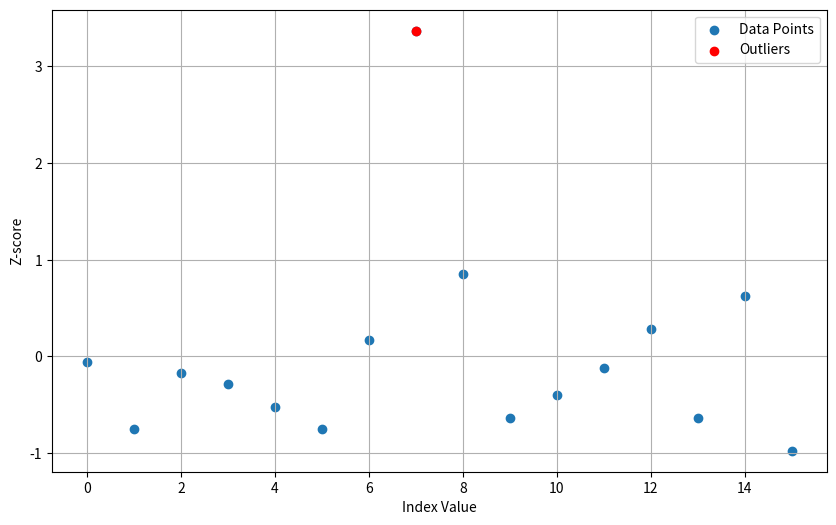

Generate this figure with matplotlib:
from matplotlib import pyplot as plt
import pandas as pd
import numpy as np
from scipy.stats import zscore # scipy library helps finding z_score of each value

data = [5, 2, 4.5, 4, 3, 2, 6, 20, 9, 2.5, 3.5, 4.75, 6.5, 2.5, 8, 1]
df = pd.DataFrame(data, columns=['Value'])
print(df.head())

print("-----------------------------")

df['Z-score'] = zscore(df['Value']) # z_score = (current_value - mean) / standard deviation
print(df)
print("\n")


print("Outlier Values:")
outliers = df[df['Z-score'].abs() > 3] # if |z_score| bigger than 3, that value is an outlier
print(outliers)

plt.figure(figsize=(10,6))

plt.scatter(df['Value'].index, df['Z-score'], label='Data Points') # creates data points
plt.scatter(outliers['Value'].index, outliers['Z-score'], color='red', label='Outliers')
# creates outliers but with red color

plt.xlabel('Index Value')
plt.ylabel('Z-score')
plt.legend()
plt.grid(True)
plt.show()
